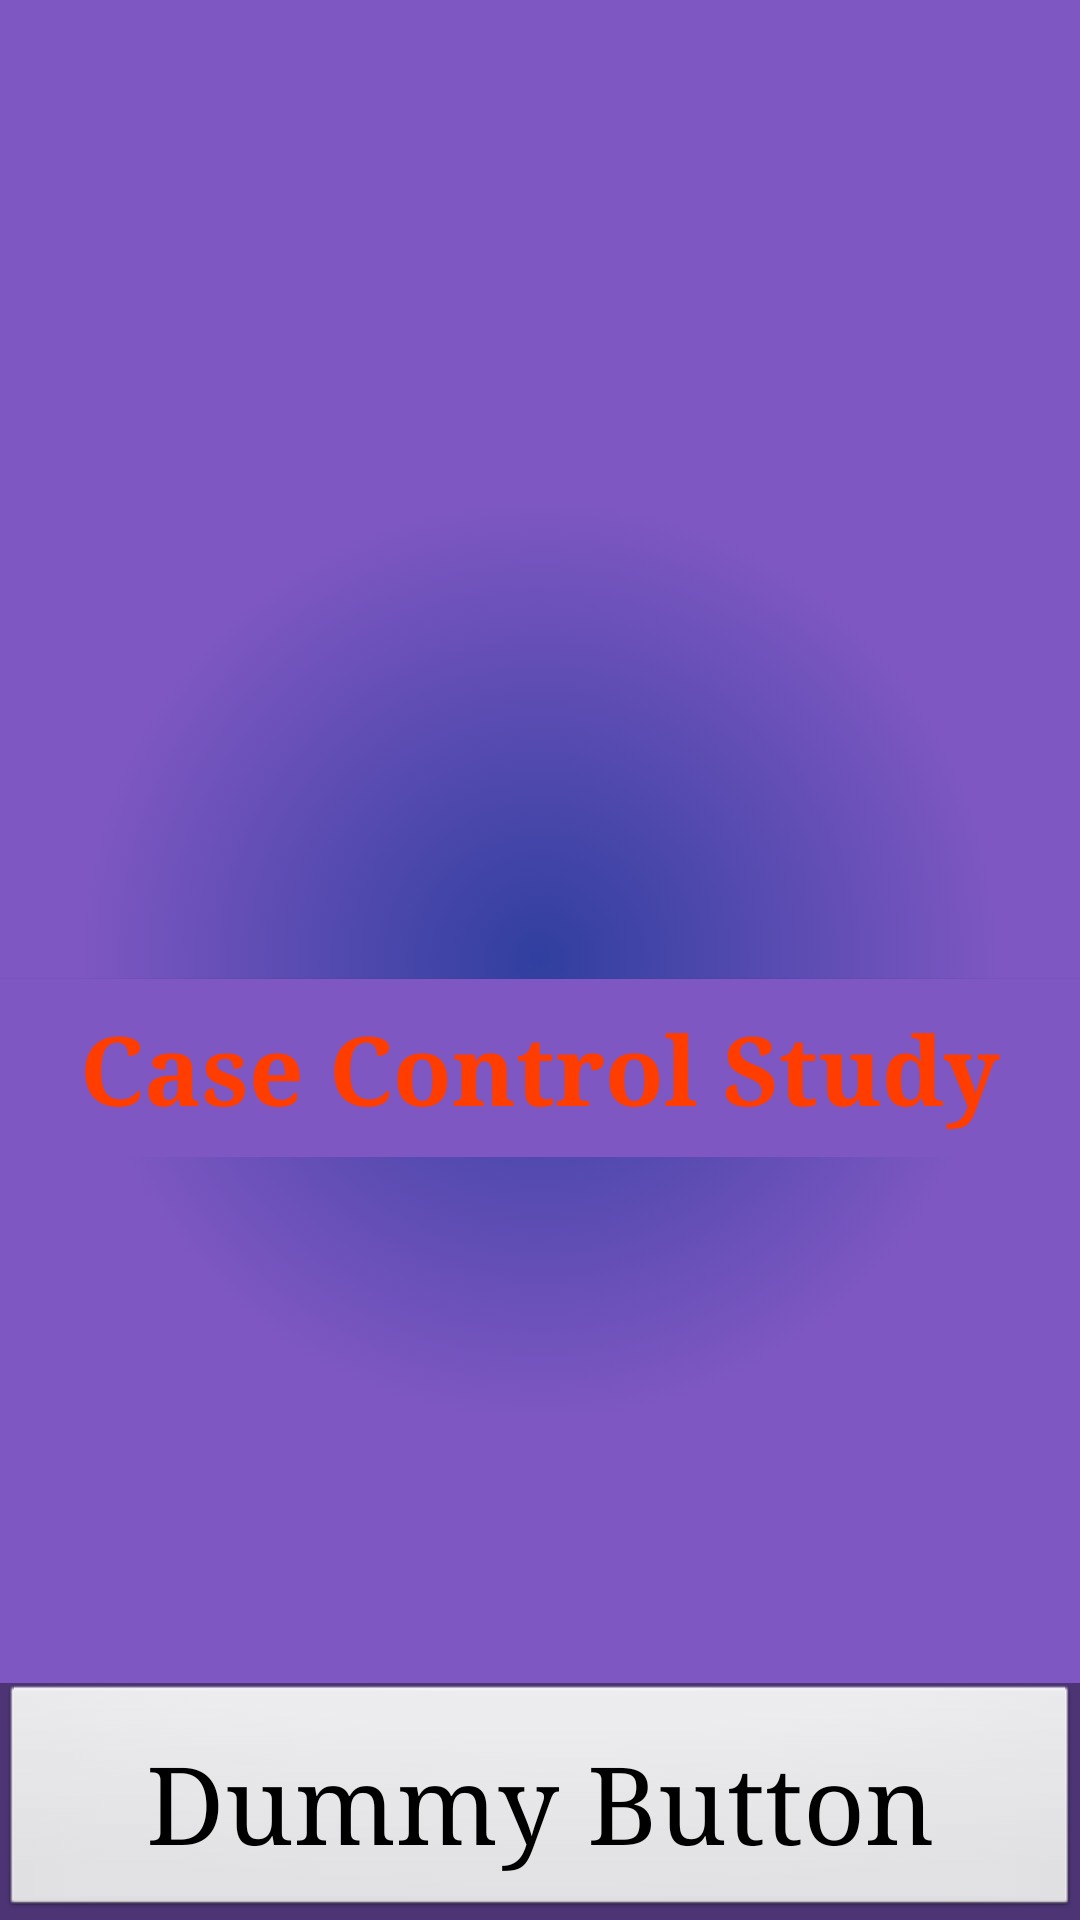

Here is an Android app screen rendered from its layout file. Give the layout XML and the strings, colors and styles it references.
<!-- AndroidManifest.xml: activity theme FullscreenTheme -->
<!-- res/layout/activity_splashscreen.xml -->
<FrameLayout xmlns:android="http://schemas.android.com/apk/res/android"
    xmlns:tools="http://schemas.android.com/tools"
    android:layout_width="match_parent"
    android:layout_height="match_parent"
    android:background="@drawable/background_grad"
    tools:context=".SplashscreenActivity">

    
    <LinearLayout
        android:layout_width="match_parent"
        android:layout_height="wrap_content"
        android:layout_gravity="center"
        android:orientation="vertical">

        <ImageView
            android:layout_width="wrap_content"
            android:layout_height="wrap_content"
            android:layout_gravity="center_horizontal"
            android:contentDescription="LOGO"
            android:paddingTop="72dp"
            android:src="@drawable/logo" />

        <TextView
            android:id="@+id/fullscreen_content"
            android:layout_width="match_parent"
            android:layout_height="match_parent"
            android:elevation="1dp"
            android:gravity="center_horizontal"

            android:keepScreenOn="true"
            android:text="@string/app_name"
            android:textColor="@color/colorAccent"
            android:textSize="32sp"
            android:textStyle="bold" />


        

        
    </LinearLayout>

    
    <FrameLayout
        android:layout_width="match_parent"
        android:layout_height="match_parent"
        android:fitsSystemWindows="true">

        <LinearLayout
            android:id="@+id/fullscreen_content_controls"
            style="?metaButtonBarStyle"
            android:layout_width="match_parent"
            android:layout_height="wrap_content"
            android:layout_gravity="bottom|center_horizontal"
            android:background="@color/black_overlay"
            android:orientation="horizontal"
            tools:ignore="UselessParent">

            <Button
                android:id="@+id/dummy_button"
                style="?metaButtonBarButtonStyle"
                android:layout_width="0dp"
                android:layout_height="wrap_content"
                android:layout_weight="1"
                android:text="@string/dummy_button" />

        </LinearLayout>
    </FrameLayout>

</FrameLayout>
<!-- resources referenced by this layout -->
<resources>
  <color name="black_overlay">#66000000</color>
  <color name="colorAccent">#ff3d00</color>
  <color name="colorPrimaryDark">#303f9f</color>
  <!-- drawable background_grad (drawable) -->
  <?xml version="1.0" encoding="utf-8"?>
  <selector xmlns:android="http://schemas.android.com/apk/res/android">
      <item>
          <shape>
              <gradient
  
                  android:angle="90" android:endColor="@color/colorPrimary" android:gradientRadius="460" android:startColor="@color/colorPrimaryDark" android:type="radial" />
          </shape>
      </item>
  </selector>
  <string name="app_name">Case Control Study</string>
  <string name="dummy_button">Dummy Button</string>
  <style name="FullscreenTheme" parent="AppTheme">
  
      </style>
  <color name="colorPrimary">#7e57c2</color>
  <style name="AppTheme" parent="android:Theme.Holo.Light.DarkActionBar">
          
          <item name="android:layoutDirection">rtl</item>
          <item name="android:typeface">serif</item>
          <item name="android:textViewStyle">@style/labels</item>
          <item name="android:editTextStyle">@style/textInput</item>
          <item name="android:radioButtonStyle">@style/radiobutton</item>
          <item name="android:checkboxStyle">@style/checkbox</item>
          <item name="android:buttonStyle">@style/buttons</item>
      </style>
  <style name="labels" parent="android:TextAppearance.Widget.TextView">
          <item name="android:layout_width">match_parent</item>
          <item name="android:layout_height">wrap_content</item>
          <item name="android:layout_marginTop">24dp</item>
          <item name="android:background">@color/colorPrimary</item>
          <item name="android:textColor">#ffffff</item>
          <item name="android:textSize">36sp</item>
          <item name="android:typeface">serif</item>
          <item name="android:padding">8dp</item>
  
      </style>
  <style name="textInput" parent="android:Widget.EditText">
          <item name="android:layout_width">match_parent</item>
          <item name="android:layout_height">wrap_content</item>
          <item name="android:layout_marginBottom">16dp</item>
          <item name="android:textSize">24sp</item>
          <item name="android:background">@color/dullWhileOverlay</item>
          <item name="android:padding">8dp</item>
      </style>
  <style name="radiobutton" parent="android:Widget.CompoundButton.RadioButton">
          <item name="android:layout_width">0dp</item>
          <item name="android:layout_weight">1</item>
          <item name="android:layout_height">wrap_content</item>
          
          
          <item name="android:textSize">24sp</item>
          <item name="android:typeface">serif</item>
          <item name="android:background">@color/dullWhileOverlay</item>
          <item name="android:padding">16dp</item>
      </style>
  <style name="checkbox" parent="android:Widget.CompoundButton.CheckBox">
          <item name="android:layout_gravity">right</item>
          <item name="android:layout_width">match_parent</item>
          <item name="android:layout_height">wrap_content</item>
          
          <item name="android:textSize">24sp</item>
          <item name="android:typeface">serif</item>
          
          <item name="android:background">@color/dullWhileOverlay</item>
          <item name="android:padding">4dp</item>
  
      </style>
  <style name="buttons" parent="android:Widget.Button">
          <item name="android:layout_height">wrap_content</item>
          <item name="android:textSize">36sp</item>
          <item name="android:typeface">serif</item>
          <item name="android:layout_width">wrap_content</item>
          <item name="android:padding">16dp</item>
      </style>
  <color name="dullWhileOverlay">#99d6d6d6</color>
</resources>
